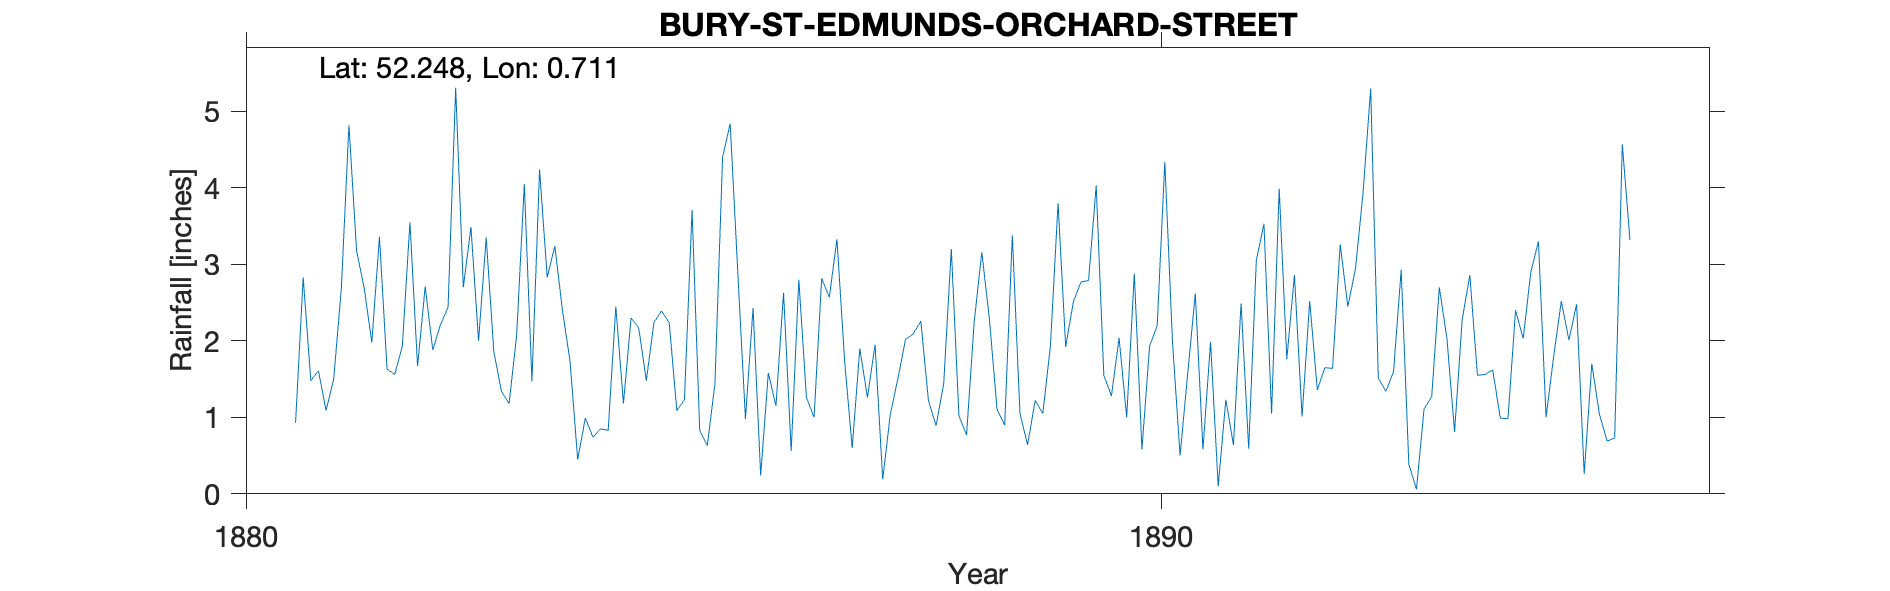

Data behind this chart, as committed beside it:
BURY-ST-EDMUNDS-ORCHARD-STREET, , , , , , , , , , , , , , , , , , , , 
Grid ref, TL852645, Long, 0.7115, Lat, 52.25, Elevation, 130, ft, , , , , , , , , , , , 
Station no, RR6795, , , , , , , , , , , , , , , , , , , 
, 1880, 1881, 1882, 1883, 1884, 1885, 1886, 1887, 1888, 1889, 1890, 1891, 1892, 1893, 1894, 1895, 1896, 1897, 1898, 1899
January, , 0.93, 1.63, 2, 1.73, 2.39, 2.43, 1.75, 0.89, 0.64, 2.04, 1.99, 1.01, 1.6, 1.56, 2.48, , , , 
February, , 2.83, 1.56, 3.35, 0.45, 2.24, 0.24, 0.6, 1.44, 1.22, 1, 0.1, 2.52, 2.93, 1.62, 0.26, , , , 
March, , 1.48, 1.93, 1.86, 0.99, 1.09, 1.58, 1.9, 3.2, 1.05, 2.88, 1.23, 1.36, 0.39, 0.99, 1.7, , , , 
April, , 1.61, 3.55, 1.34, 0.74, 1.23, 1.15, 1.26, 1.02, 1.94, 0.58, 0.64, 1.65, 0.06, 0.98, 1.04, , , , 
May, , 1.09, 1.67, 1.18, 0.85, 3.71, 2.63, 1.95, 0.77, 3.8, 1.93, 2.49, 1.64, 1.11, 2.4, 0.69, , , , 
June, , 1.5, 2.71, 2.08, 0.83, 0.83, 0.56, 0.19, 2.25, 1.92, 2.2, 0.59, 3.26, 1.27, 2.03, 0.73, , , , 
July, , 2.68, 1.88, 4.05, 2.45, 0.63, 2.8, 1.04, 3.16, 2.51, 4.34, 3.05, 2.45, 2.7, 2.9, 4.57, , , , 
August, , 4.82, 2.21, 1.47, 1.18, 1.44, 1.26, 1.51, 2.28, 2.77, 2, 3.53, 2.94, 2.03, 3.3, 3.32, , , , 
September, , 3.18, 2.44, 4.24, 2.3, 4.4, 1, 2.02, 1.1, 2.79, 0.5, 1.05, 3.94, 0.81, 1, , , , , 
October, , 2.69, 5.31, 2.83, 2.17, 4.84, 2.82, 2.09, 0.9, 4.03, 1.57, 3.99, 5.3, 2.28, 1.8, , , , , 
November, , 1.98, 2.7, 3.24, 1.48, 2.89, 2.57, 2.26, 3.38, 1.55, 2.62, 1.76, 1.51, 2.86, 2.52, , , , , 
December, , 3.36, 3.49, 2.4, 2.24, 0.98, 3.33, 1.22, 1.05, 1.28, 0.58, 2.86, 1.34, 1.55, 2.01, , , , , 
Total, , 28.15, 31.08, 30.04, 17.41, 26.67, 22.37, 17.79, 21.44, 25.5, 22.24, 23.28, 28.92, 19.59, 23.11, , , , , 
Elevation estimated from OS map, , , , , , , , , , , , , , , , , , , , 
